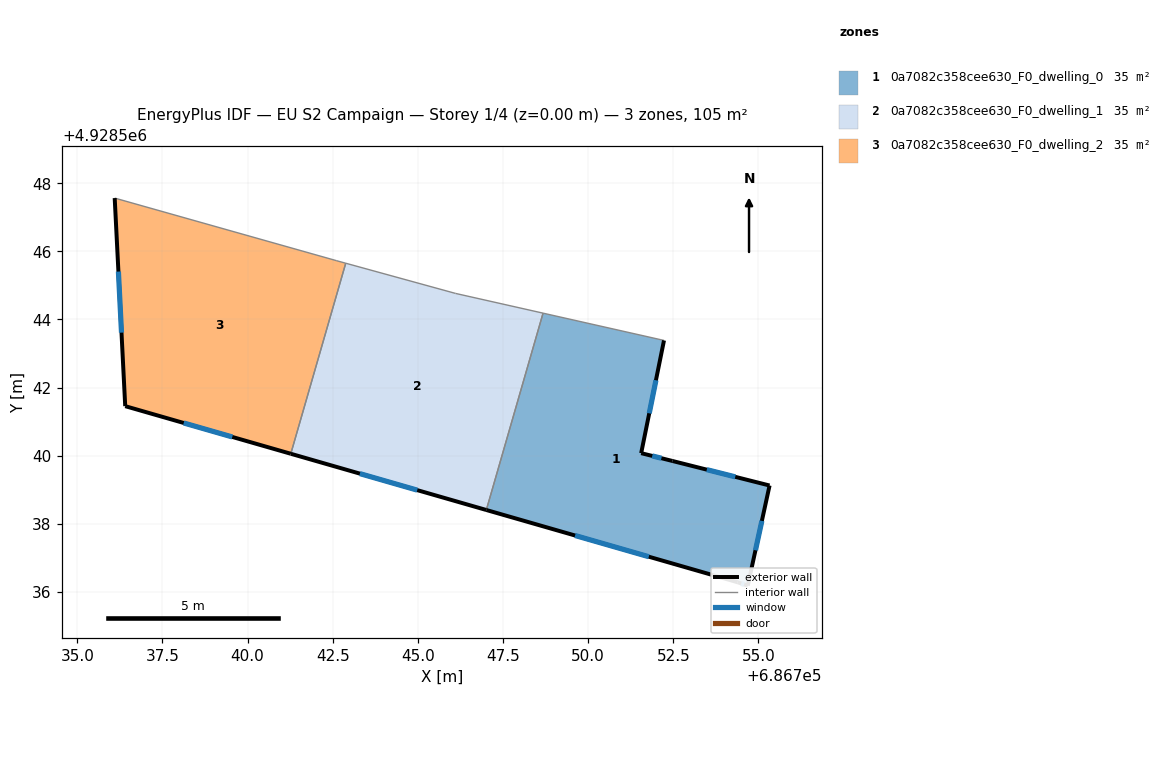
=== STOREY PLAN SPEC (per zone: floor XY polygon, exterior-wall plan segments, windows/doors) ===
zone 1: 0a7082c358cee630_F0_dwelling_0  (35.2 m²)
  floor: (686752.23, 4928543.38) (686751.56, 4928540.08) (686752.48, 4928539.84) (686755.33, 4928539.12) (686754.69, 4928536.18) (686754.39, 4928536.29) (686747.01, 4928538.41) (686748.68, 4928544.19)
  exterior wall: (686755.33, 4928539.12) – (686752.48, 4928539.84)  [2.9 m]
    window: (686754.32, 4928539.38) – (686753.48, 4928539.59)  [0.8 m²]
  exterior wall: (686754.69, 4928536.18) – (686755.33, 4928539.12)  [3.0 m]
    window: (686754.91, 4928537.22) – (686755.10, 4928538.09)  [0.8 m²]
  exterior wall: (686754.39, 4928536.29) – (686754.69, 4928536.18)  [0.3 m]
    window: (686754.49, 4928536.25) – (686754.58, 4928536.22)  [0.1 m²]
  exterior wall: (686747.01, 4928538.41) – (686754.39, 4928536.29)  [7.7 m]
    window: (686749.62, 4928537.66) – (686751.78, 4928537.03)  [2.0 m²]
  exterior wall: (686751.56, 4928540.08) – (686752.23, 4928543.38)  [3.4 m]
    window: (686751.79, 4928541.24) – (686751.99, 4928542.22)  [0.9 m²]
  exterior wall: (686752.48, 4928539.84) – (686751.56, 4928540.08)  [0.9 m]
    window: (686752.15, 4928539.93) – (686751.88, 4928539.99)  [0.2 m²]
  interior walls: 2
zone 2: 0a7082c358cee630_F0_dwelling_1  (35.2 m²)
  floor: (686748.68, 4928544.19) (686747.01, 4928538.41) (686741.27, 4928540.06) (686742.88, 4928545.65) (686746.11, 4928544.76)
  exterior wall: (686741.27, 4928540.06) – (686747.01, 4928538.41)  [6.0 m]
    window: (686743.30, 4928539.47) – (686744.98, 4928538.99)  [1.5 m²]
  interior walls: 4
zone 3: 0a7082c358cee630_F0_dwelling_2  (35.2 m²)
  floor: (686742.62, 4928545.72) (686742.88, 4928545.65) (686741.27, 4928540.06) (686736.41, 4928541.46) (686736.10, 4928547.57)
  exterior wall: (686736.41, 4928541.46) – (686741.27, 4928540.06)  [5.1 m]
    window: (686738.13, 4928540.96) – (686739.55, 4928540.55)  [1.3 m²]
  exterior wall: (686736.10, 4928547.57) – (686736.41, 4928541.46)  [6.1 m]
    window: (686736.21, 4928545.41) – (686736.30, 4928543.61)  [1.6 m²]
  interior walls: 3

=== DERIVED (storey summary) ===
Building: EU S2 Campaign
Storey: 1 of 4  (floor level z = 0.00 m)
Storey gross floor area: 105.5 m²
Zones on this storey: 3
  - 0a7082c358cee630_F0_dwelling_0: floor 35.2 m²; exterior wall 18.3 m (54.8 m²); 6 window(s) 4.7 m²; WWR 8.6%
  - 0a7082c358cee630_F0_dwelling_1: floor 35.2 m²; exterior wall 6.0 m (17.9 m²); 1 window(s) 1.5 m²; WWR 8.6%
  - 0a7082c358cee630_F0_dwelling_2: floor 35.2 m²; exterior wall 11.2 m (33.5 m²); 2 window(s) 2.9 m²; WWR 8.6%
Zone adjacency (shared interzone walls):
  - 0a7082c358cee630_F0_dwelling_0 ↔ 0a7082c358cee630_F0_dwelling_1
  - 0a7082c358cee630_F0_dwelling_1 ↔ 0a7082c358cee630_F0_dwelling_2